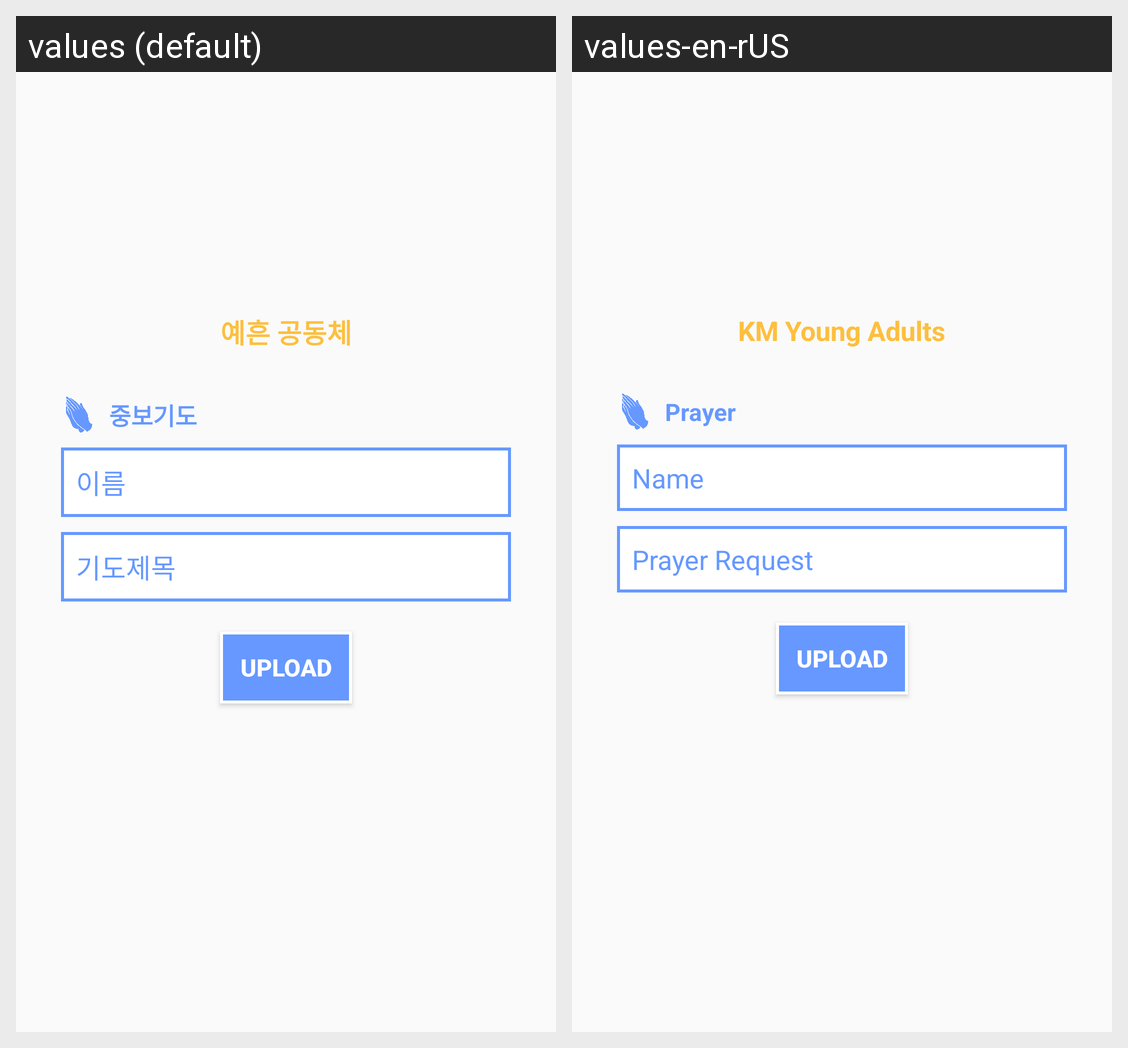

The same Android screen rendered under two of its app's locales, left to right. List the strings drawn on it with the default value and each locale's translation.
Android screen res/layout/activity_pray.xml rendered under 2 locales, left to right: values (default), values-en-rUS. Device: Nexus 5 (rendered at 1080×1920; each locale shown at half size, 540×960, under a caption strip naming it); theme LoginTheme.
Strings drawn on this screen, with the default value and each locale's value (text and hints the layout hard-codes, and strings that could not be matched under every locale, appear in the picture but are not listed):

title
  values: 예흔 공동체
  values-en-rUS: KM Young Adults

pray
  values: 중보기도
  values-en-rUS: Prayer

prayTitle
  values: 이름
  values-en-rUS: Name

prayContent
  values: 기도제목
  values-en-rUS: Prayer Request

upload
  values: Upload
  values-en-rUS: Upload
